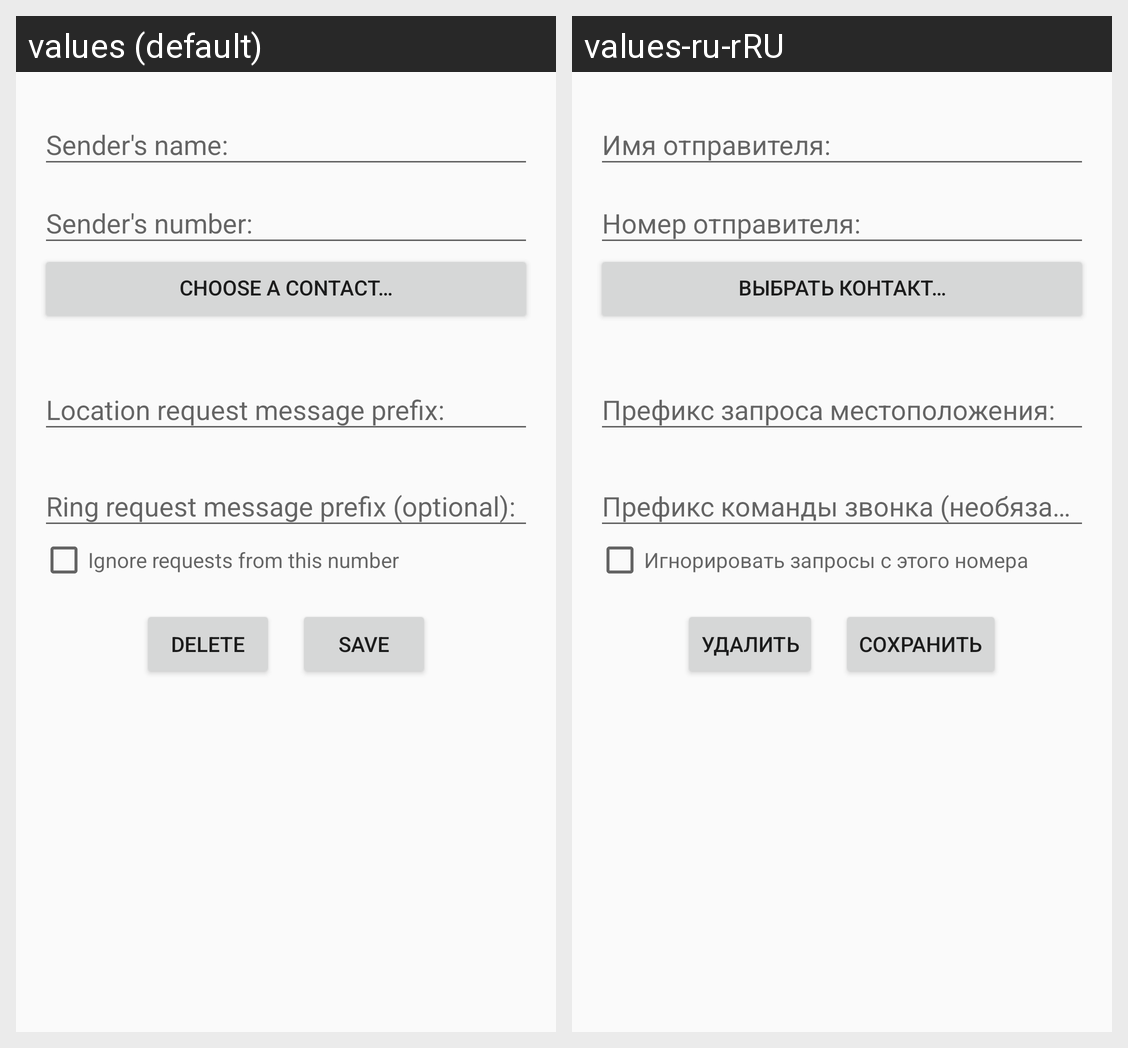

Locale-by-locale string values for the Android screen shown in this grid:
Android screen res/layout/activity_edit_item.xml rendered under 2 locales, left to right: values (default), values-ru-rRU. Device: Nexus 5 (rendered at 1080×1920; each locale shown at half size, 540×960, under a caption strip naming it); theme AppTheme.
Strings drawn on this screen, with the default value and each locale's value (text and hints the layout hard-codes, and strings that could not be matched under every locale, appear in the picture but are not listed):

sender_name_label
  values: Sender's name:
  values-ru-rRU: Имя отправителя:

sender_num_label
  values: Sender's number:
  values-ru-rRU: Номер отправителя:

pick_contact_button
  values: Choose a contact…
  values-ru-rRU: Выбрать контакт…

prefix_label
  values: Location request message prefix:
  values-ru-rRU: Префикс запроса местоположения:

alarm_prefix_label
  values: Ring request message prefix (optional):
  values-ru-rRU: Префикс команды звонка (необязательно):

ignore_requests_label
  values: Ignore requests from this number
  values-ru-rRU: Игнорировать запросы с этого номера

delete_button
  values: Delete
  values-ru-rRU: Удалить

save_button
  values: Save
  values-ru-rRU: Сохранить
